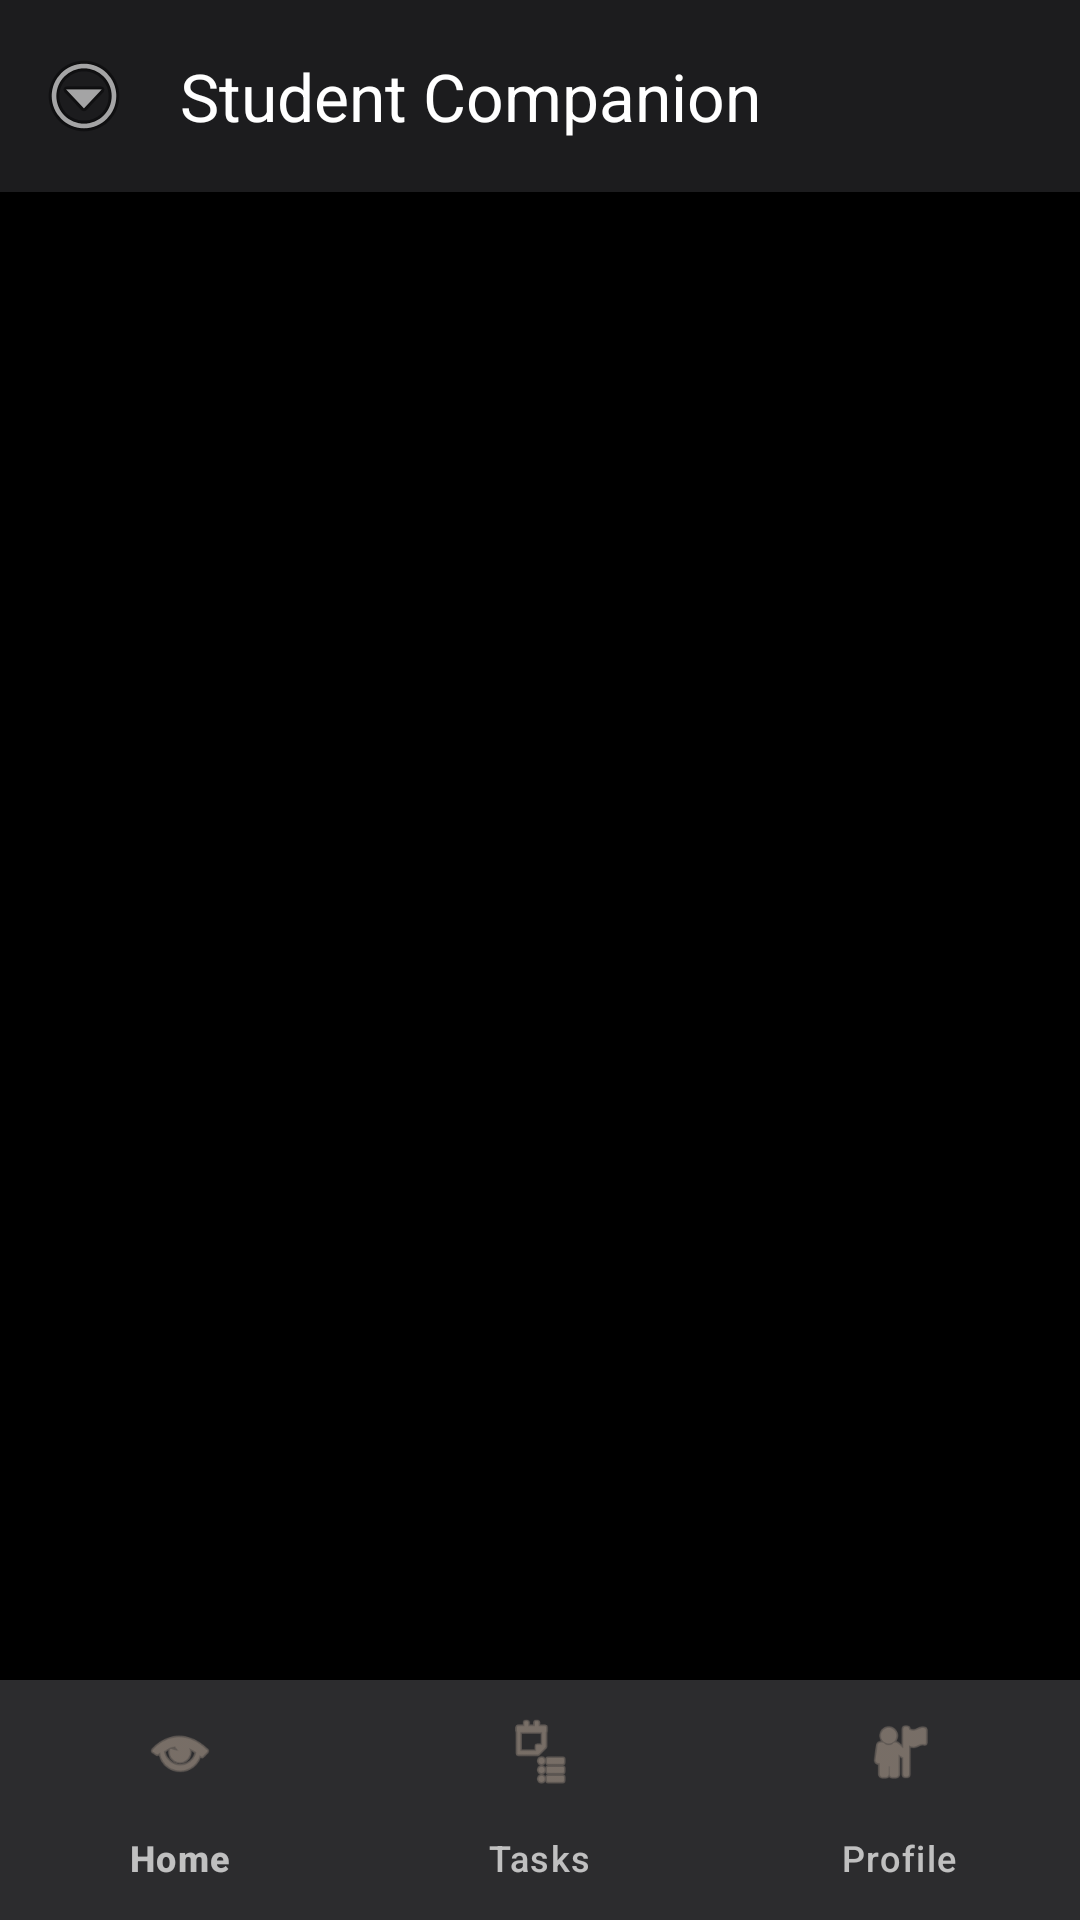

Here is an Android app screen rendered from its layout file. Give the layout XML and the strings, colors and styles it references.
<!-- AndroidManifest.xml: activity theme Theme.CampusKit -->
<!-- res/layout/activity_main.xml -->
<?xml version="1.0" encoding="utf-8"?>
<androidx.drawerlayout.widget.DrawerLayout xmlns:android="http://schemas.android.com/apk/res/android"
    xmlns:app="http://schemas.android.com/apk/res-auto"
    xmlns:tools="http://schemas.android.com/tools"
    android:id="@+id/drawerLayout"
    android:layout_width="match_parent"
    android:layout_height="match_parent"
    tools:context=".MainActivity">

    <androidx.constraintlayout.widget.ConstraintLayout
        android:layout_width="match_parent"
        android:layout_height="match_parent">

        <com.google.android.material.appbar.AppBarLayout
            android:id="@+id/appBarLayout"
            android:layout_width="match_parent"
            android:layout_height="wrap_content"
            android:background="@color/background_dark"
            app:layout_constraintTop_toTopOf="parent">

            <com.google.android.material.appbar.MaterialToolbar
                android:id="@+id/toolbar"
                android:layout_width="match_parent"
                android:layout_height="?attr/actionBarSize"
                android:background="@color/background_dark"
                android:theme="@style/ThemeOverlay.Material3.Dark.ActionBar"
                app:navigationIcon="@android:drawable/ic_menu_more"
                app:title="@string/app_name"
                app:titleTextColor="@color/text_primary" />
        </com.google.android.material.appbar.AppBarLayout>

        <androidx.fragment.app.FragmentContainerView
            android:id="@+id/fragmentContainer"
            android:layout_width="match_parent"
            android:layout_height="0dp"
            app:layout_constraintTop_toBottomOf="@id/appBarLayout"
            app:layout_constraintBottom_toTopOf="@id/bottomNavigation"
            app:layout_constraintStart_toStartOf="parent"
            app:layout_constraintEnd_toEndOf="parent" />

        <com.google.android.material.bottomnavigation.BottomNavigationView
            android:id="@+id/bottomNavigation"
            android:layout_width="match_parent"
            android:layout_height="wrap_content"
            android:background="@color/surface_dark"
            android:theme="@style/ThemeOverlay.Material3.Dark"
            app:itemIconTint="@color/accent_primary"
            app:itemTextColor="@color/text_secondary"
            app:layout_constraintBottom_toBottomOf="parent"
            app:menu="@menu/bottom_navigation" />

    </androidx.constraintlayout.widget.ConstraintLayout>

    <com.google.android.material.navigation.NavigationView
        android:id="@+id/navigationView"
        android:layout_width="wrap_content"
        android:layout_height="match_parent"
        android:layout_gravity="start"
        android:background="@color/surface_dark"
        android:theme="@style/ThemeOverlay.Material3.Dark"
        app:itemTextColor="@color/text_primary"
        app:itemIconTint="@color/text_secondary"
        app:menu="@menu/drawer_menu" />

</androidx.drawerlayout.widget.DrawerLayout>
<!-- resources referenced by this layout -->
<resources>
  <color name="accent_primary">#FFAA9A8C</color>
  <color name="background_dark">#FF1C1C1E</color>
  <color name="surface_dark">#FF2C2C2E</color>
  <color name="text_primary">#FFFFFFFF</color>
  <color name="text_secondary">#B3FFFFFF</color>
  <string name="app_name">Student Companion</string>
  <style name="Theme.CampusKit" parent="Theme.Material3.DayNight.NoActionBar">
          <item name="android:colorBackground">#FF000000</item>
          <item name="colorSurface">#FF000000</item>
          <item name="android:statusBarColor">#FF000000</item>
          <item name="android:navigationBarColor">#FF000000</item>
          <item name="android:windowLightStatusBar">false</item>
          <item name="android:windowLightNavigationBar">false</item>
      </style>
</resources>
